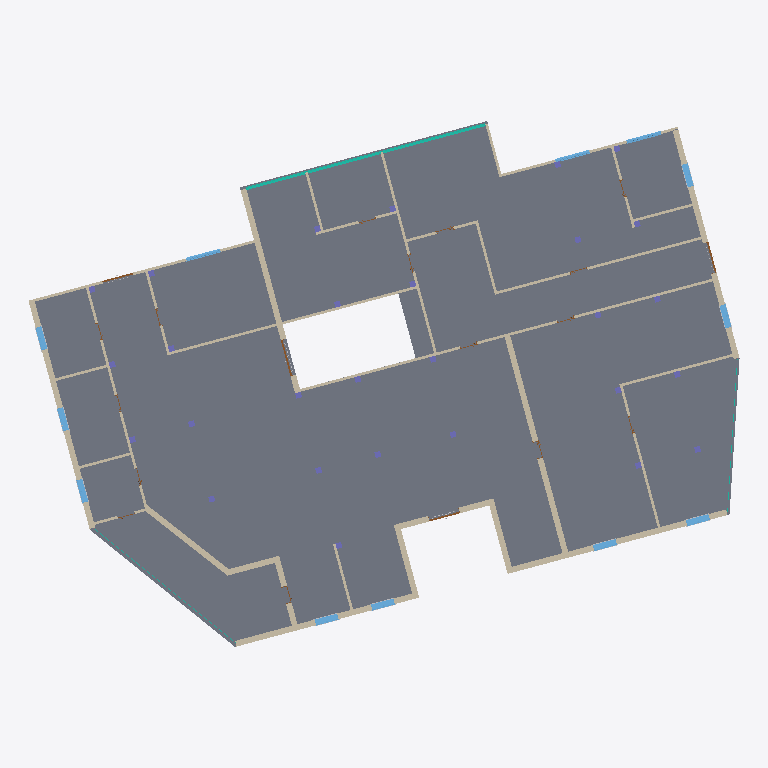
Plan cut of the same IFC building model at storey 'Level 1-L' (level -0.20 m, cut at 1.20 m), seen from above with north up, elements coloured by IFC class: 33 walls (beige), 28 columns (violet), 12 windows (light blue), 4 doors (brown), 3 curtain walls (teal), 1 slab (grey). Cut surfaces are drawn darker.
Extent 36.5 m × 27.0 m × 8.0 m (x, y, z). Storeys (5): Level 1-L at -0.20 m; Level 1-U at 0.00 m; Level 2-L at 3.80 m; Level 2-U at 4.00 m; Level 3-L at 7.80 m. Elements (272): 100 IfcBuildingElementProxy, 56 IfcColumn, 55 IfcWall, 27 IfcWindow, 26 IfcDoor, 6 IfcCurtainWall, 2 IfcSlab.

HEADER;
FILE_DESCRIPTION(('ViewDefinition [ReferenceView_V1.2]','RevitIdentifiers [VersionGUID: 7623058f-a47d-448e-a305-79785a5436da, NumberOfSaves: 35]','CoordinateReference [CoordinateBase: Shared Coordinates]','ExchangeRequirement [Architecture]'),'2;1');
FILE_NAME('0001','2024-04-17T16:55:14+01:00',(''),(''),'ODA SDAI 22.12','Autodesk Revit 23.1.30.97 (ENU) - IFC 23.3.1.0','');
FILE_SCHEMA(('IFC4'));
ENDSEC;
DATA;
#104=IFCPROJECT('0OVhcFyar3ZxMIftabAJHh',#18,'0001',$,$,'Project Name','Project Status',(#99),#96);
#131=IFCSITE('0OVhcFyar3ZxMIftabAJHf',#18,'Default',$,$,#130,$,$,.ELEMENT.,$,$,$,$,$);
#109=IFCBUILDING('0OVhcFyar3ZxMIftabAJHg',#18,'',$,$,#107,$,'',.ELEMENT.,$,$,$);
#113=IFCBUILDINGSTOREY('3ENAyJMGr69hqrGMMm3AmQ',#18,'Level 1-L',$,'Level:8mm Head',#112,$,'Level 1-L',.ELEMENT.,-0.2);
#116=IFCBUILDINGSTOREY('3Zu5Bv0LOHrPC10026FoQQ',#18,'Level 1-U',$,'Level:8mm Head',#115,$,'Level 1-U',.ELEMENT.,0.0);
#120=IFCBUILDINGSTOREY('3ENAyJMGr69hqrGMMm3AnX',#18,'Level 2-L',$,'Level:8mm Head',#119,$,'Level 2-L',.ELEMENT.,3.8000000000000003);
#124=IFCBUILDINGSTOREY('15Z0v90RiHrPC20026FoKR',#18,'Level 2-U',$,'Level:8mm Head',#123,$,'Level 2-U',.ELEMENT.,4.0);
#128=IFCBUILDINGSTOREY('3ENAyJMGr69hqrGMMm3Aob',#18,'Level 3-L',$,'Level:8mm Head',#127,$,'Level 3-L',.ELEMENT.,7.800000000000001);
#24167=IFCSLAB('2$LkOmEO1F$A6TqDEBG3$_',#18,'Floor:Beam and Block 200mm:418974',$,'Floor:Beam and Block 200mm',#24147,#24166,'418974',.FLOOR.);
#2944=IFCWALL('05yORVGerDvRumcMAUcM4B',#18,'Basic Wall:Generic - 300mm:350314',$,'Basic Wall:Generic - 300mm',#2917,#2943,'350314',.NOTDEFINED.);
#2843=IFCWALL('05yORVGerDvRumcMAUcM48',#18,'Basic Wall:Interior - 135mm Partition (2-hr):350313',$,'Basic Wall:Interior - 135mm Partition (2-hr)',#2838,#2842,'350313',.NOTDEFINED.);
#567=IFCWALL('05yORVGerDvRumcMAUcM4z',#18,'Basic Wall:Generic - 300mm:350300',$,'Basic Wall:Generic - 300mm',#536,#566,'350300',.NOTDEFINED.);
#231=IFCWALL('05yORVGerDvRumcMAUcM4v',#18,'Basic Wall:Generic - 300mm:350296',$,'Basic Wall:Generic - 300mm',#204,#230,'350296',.NOTDEFINED.);
#176=IFCWALL('05yORVGerDvRumcMAUcM4t',#18,'Basic Wall:Generic - 300mm:350294',$,'Basic Wall:Generic - 300mm',#138,#175,'350294',.NOTDEFINED.);
#515=IFCWALL('05yORVGerDvRumcMAUcM4w',#18,'Basic Wall:Generic - 300mm:350299',$,'Basic Wall:Generic - 300mm',#480,#514,'350299',.NOTDEFINED.);
#10487=IFCWALL('3m7UEo_RD4nOFYw3Z96UN0',#18,'Basic Wall:Generic - 300mm:375919',$,'Basic Wall:Generic - 300mm',#10456,#10486,'375919',.NOTDEFINED.);
#587=IFCCURTAINWALL('05yORVGerDvRumcMAUcM4y',#18,'Curtain Wall:Storefront:350301',$,'Curtain Wall:Storefront',#586,$,'350301',.NOTDEFINED.);
#2552=IFCWALL('05yORVGerDvRumcMAUcM47',#18,'Basic Wall:Interior - 135mm Partition (2-hr):350310',$,'Basic Wall:Interior - 135mm Partition (2-hr)',#2547,#2551,'350310',.NOTDEFINED.);
#10895=IFCWALL('3m7UEo_RD4nOFYw3Z96PH4',#18,'Basic Wall:Generic - 300mm:380395',$,'Basic Wall:Generic - 300mm',#10883,#10894,'380395',.NOTDEFINED.);
#2764=IFCWALL('05yORVGerDvRumcMAUcM49',#18,'Basic Wall:Interior - 135mm Partition (2-hr):350312',$,'Basic Wall:Interior - 135mm Partition (2-hr)',#2759,#2763,'350312',.NOTDEFINED.);
#2473=IFCWALL('05yORVGerDvRumcMAUcM44',#18,'Basic Wall:Interior - 135mm Partition (2-hr):350309',$,'Basic Wall:Interior - 135mm Partition (2-hr)',#2468,#2472,'350309',.NOTDEFINED.);
#10921=IFCWALL('3m7UEo_RD4nOFYw3Z96OaP',#18,'Basic Wall:Interior - 135mm Partition (2-hr):381110',$,'Basic Wall:Interior - 135mm Partition (2-hr)',#10916,#10920,'381110',.NOTDEFINED.);
#10520=IFCWALL('3m7UEo_RD4nOFYw3Z96UTs',#18,'Basic Wall:Generic - 300mm:376537',$,'Basic Wall:Generic - 300mm',#10508,#10519,'376537',.NOTDEFINED.);
#257=IFCWALL('05yORVGerDvRumcMAUcM4u',#18,'Basic Wall:Interior - 135mm Partition (2-hr):350297',$,'Basic Wall:Interior - 135mm Partition (2-hr)',#252,#256,'350297',.NOTDEFINED.);
#10568=IFCWALL('3m7UEo_RD4nOFYw3Z96Pcl',#18,'Basic Wall:Generic - 300mm:376832',$,'Basic Wall:Generic - 300mm',#10541,#10567,'376832',.NOTDEFINED.);
#2368=IFCWALL('05yORVGerDvRumcMAUcM41',#18,'Basic Wall:Generic - 300mm:350304',$,'Basic Wall:Generic - 300mm',#2356,#2367,'350304',.NOTDEFINED.);
#2970=IFCWALL('05yORVGerDvRumcMAUcM4A',#18,'Basic Wall:Interior - 135mm Partition (2-hr):350315',$,'Basic Wall:Interior - 135mm Partition (2-hr)',#2965,#2969,'350315',.NOTDEFINED.);
#11516=IFCWALL('3m7UEo_RD4nOFYw3Z96O0N',#18,'Basic Wall:Generic - 300mm:383416',$,'Basic Wall:Generic - 300mm',#11489,#11515,'383416',.NOTDEFINED.);
#10594=IFCWALL('3m7UEo_RD4nOFYw3Z96PeS',#18,'Basic Wall:Interior - 135mm Partition (2-hr):377779',$,'Basic Wall:Interior - 135mm Partition (2-hr)',#10589,#10593,'377779',.NOTDEFINED.);
#382=IFCWALL('05yORVGerDvRumcMAUcM4x',#18,'Basic Wall:Interior - 135mm Partition (2-hr):350298',$,'Basic Wall:Interior - 135mm Partition (2-hr)',#377,#381,'350298',.NOTDEFINED.);
#11103=IFCWALL('3m7UEo_RD4nOFYw3Z96Ol_',#18,'Basic Wall:Generic - 300mm:381521',$,'Basic Wall:Generic - 300mm',#11091,#11102,'381521',.NOTDEFINED.);
#7055=IFCWALL('05yORVGerDvRumcMAUcM7b',#18,'Basic Wall:Interior - 135mm Partition (2-hr):350340',$,'Basic Wall:Interior - 135mm Partition (2-hr)',#7050,#7054,'350340',.NOTDEFINED.);
#24209=IFCWALL('1Cb0XtZUr5aRyi652ejbD6',#18,'Basic Wall:Interior - 135mm Partition (2-hr):419633',$,'Basic Wall:Interior - 135mm Partition (2-hr)',#24204,#24208,'419633',.NOTDEFINED.);
#2394=IFCWALL('05yORVGerDvRumcMAUcM45',#18,'Basic Wall:Interior - 135mm Partition (2-hr):350308',$,'Basic Wall:Interior - 135mm Partition (2-hr)',#2389,#2393,'350308',.NOTDEFINED.);
#24480=IFCWALL('1Cb0XtZUr5aRyi652ejbeQ',#18,'Basic Wall:Interior - 135mm Partition (2-hr):421485',$,'Basic Wall:Interior - 135mm Partition (2-hr)',#24475,#24479,'421485',.NOTDEFINED.);
#24581=IFCWALL('1Cb0XtZUr5aRyi652ejaGb',#18,'Basic Wall:Interior - 135mm Partition (2-hr):421970',$,'Basic Wall:Interior - 135mm Partition (2-hr)',#24576,#24580,'421970',.NOTDEFINED.);
#24401=IFCWALL('1Cb0XtZUr5aRyi652ejbXj',#18,'Basic Wall:Interior - 135mm Partition (2-hr):420890',$,'Basic Wall:Interior - 135mm Partition (2-hr)',#24396,#24400,'420890',.NOTDEFINED.);
#17157=IFCWALL('30zqw7Qhb7bxZNKJSyOZ$i',#18,'Basic Wall:Interior - 135mm Partition (2-hr):394504',$,'Basic Wall:Interior - 135mm Partition (2-hr)',#17152,#17156,'394504',.NOTDEFINED.);
#6933=IFCWINDOW('05yORVGerDvRumcMAUcM7W',#18,'M_Window-Casement-Double:1200 x 1500mm:350337',$,'M_Window-Casement-Double:1200 x 1500mm',#26347,#6928,'350337',1.500000000000001,1.199999999999999,.WINDOW.,.NOTDEFINED.,$);
#6954=IFCWINDOW('05yORVGerDvRumcMAUcM7Z',#18,'M_Window-Casement-Double:1200 x 1500mm:350338',$,'M_Window-Casement-Double:1200 x 1500mm',#26367,#6949,'350338',1.500000000000001,1.1999999999999993,.WINDOW.,.NOTDEFINED.,$);
#10013=IFCWINDOW('1rbhdWdYj86f43_ejAR1Te',#18,'M_Window-Casement-Double:1200 x 1500mm:373784',$,'M_Window-Casement-Double:1200 x 1500mm',#26327,#10008,'373784',1.500000000000001,1.1999999999999993,.WINDOW.,.NOTDEFINED.,$);
#11149=IFCWINDOW('3m7UEo_RD4nOFYw3Z96Of8',#18,'M_Window-Casement-Double:1200 x 1500mm:381927',$,'M_Window-Casement-Double:1200 x 1500mm',#26567,#11144,'381927',1.500000000000001,1.1999999999999966,.WINDOW.,.NOTDEFINED.,$);
#9971=IFCWINDOW('1rbhdWdYj86f43_ejAR10H',#18,'M_Window-Casement-Double:1200 x 1500mm:373601',$,'M_Window-Casement-Double:1200 x 1500mm',#26127,#9966,'373601',1.500000000000001,1.199999999999999,.WINDOW.,.NOTDEFINED.,$);
#9992=IFCWINDOW('1rbhdWdYj86f43_ejAR12V',#18,'M_Window-Casement-Double:1200 x 1500mm:373743',$,'M_Window-Casement-Double:1200 x 1500mm',#26307,#9987,'373743',1.500000000000001,1.2000000000000033,.WINDOW.,.NOTDEFINED.,$);
#11128=IFCWINDOW('3m7UEo_RD4nOFYw3Z96Ofg',#18,'M_Window-Casement-Double:1200 x 1500mm:381893',$,'M_Window-Casement-Double:1200 x 1500mm',#26547,#11123,'381893',1.500000000000001,1.2000000000000008,.WINDOW.,.NOTDEFINED.,$);
#2685=IFCWALL('05yORVGerDvRumcMAUcM46',#18,'Basic Wall:Interior - 135mm Partition (2-hr):350311',$,'Basic Wall:Interior - 135mm Partition (2-hr)',#2680,#2684,'350311',.NOTDEFINED.);
#6776=IFCWINDOW('05yORVGerDvRumcMAUcM4T',#18,'M_Window-Casement-Double:1200 x 1500mm:350332',$,'M_Window-Casement-Double:1200 x 1500mm',#26167,#6771,'350332',1.500000000000001,1.1999999999999977,.WINDOW.,.NOTDEFINED.,$);
#6751=IFCWINDOW('05yORVGerDvRumcMAUcM4Q',#18,'M_Window-Casement-Double:1200 x 1500mm:350331',$,'M_Window-Casement-Double:1200 x 1500mm',#26147,#6746,'350331',1.500000000000001,1.1999999999999997,.WINDOW.,.NOTDEFINED.,$);
#6976=IFCWALL('05yORVGerDvRumcMAUcM7Y',#18,'Basic Wall:Interior - 135mm Partition (2-hr):350339',$,'Basic Wall:Interior - 135mm Partition (2-hr)',#6971,#6975,'350339',.NOTDEFINED.);
#11270=IFCWALL('3m7UEo_RD4nOFYw3Z96O$E',#18,'Basic Wall:Interior - 135mm Partition (2-hr):382561',$,'Basic Wall:Interior - 135mm Partition (2-hr)',#11265,#11269,'382561',.NOTDEFINED.);
#11191=IFCWALL('3m7UEo_RD4nOFYw3Z96Ong',#18,'Basic Wall:Interior - 135mm Partition (2-hr):382405',$,'Basic Wall:Interior - 135mm Partition (2-hr)',#11186,#11190,'382405',.NOTDEFINED.);
#13255=IFCWINDOW('3m7UEo_RD4nOFYw3Z96ODI',#18,'Windows_Sgl_Plain:1810x1210mm:383741',$,'Windows_Sgl_Plain:1810x1210mm',#26267,#13250,'383741',1.2100000000000009,1.8100000000000012,.WINDOW.,.NOTDEFINED.,$);
#11170=IFCWINDOW('3m7UEo_RD4nOFYw3Z96OtX',#18,'Windows_Sgl_Plain:1810x1210mm:382030',$,'Windows_Sgl_Plain:1810x1210mm',#26227,#11165,'382030',1.2100000000000009,1.8100000000000036,.WINDOW.,.NOTDEFINED.,$);
#6908=IFCWINDOW('05yORVGerDvRumcMAUcM7X',#18,'Windows_Sgl_Plain:1810x1210mm:350336',$,'Windows_Sgl_Plain:1810x1210mm',#26247,#6903,'350336',1.2100000000000009,1.8099999999999994,.WINDOW.,.NOTDEFINED.,$);
#11349=IFCWALL('3m7UEo_RD4nOFYw3Z96OzW',#18,'Basic Wall:Interior - 135mm Partition (2-hr):382671',$,'Basic Wall:Interior - 135mm Partition (2-hr)',#11344,#11348,'382671',.NOTDEFINED.);
#10198=IFCCURTAINWALL('3m7UEo_RD4nOFYw3Z96U4Q',#18,'Curtain Wall:Exterior Glazing:374965',$,'Curtain Wall:Exterior Glazing',#10197,$,'374965',.NOTDEFINED.);
#10029=IFCCURTAINWALL('3m7UEo_RD4nOFYw3Z96Uw8',#18,'Curtain Wall:Exterior Glazing:374567',$,'Curtain Wall:Exterior Glazing',#10028,$,'374567',.NOTDEFINED.);
#23201=IFCDOOR('2yaEAQnL91IvnKfXbRCkxR',#18,'Doorset_Exterior Double Door with Panic Push Bar_ASSA ABLOY DE_Hardware 3D:1800 x 2110 mm (1900 x 2160 mm):418817',$,'Doorset_Exterior Double Door with Panic Push Bar_ASSA ABLOY DE_Hardware 3D:1800 x 2110 mm (1900 x 2160 mm)',#26187,#23196,'418817',2.172000000000006,1.923999999999993,.DOOR.,.DOUBLE_DOOR_SINGLE_SWING.,$);
#10753=IFCDOOR('3m7UEo_RD4nOFYw3Z96Ppb',#18,'Doorset_Exterior Double Door with Panic Push Bar_ASSA ABLOY DE_Hardware 3D:1500 x 2000 mm (1600 x 2050 mm):378186',$,'Doorset_Exterior Double Door with Panic Push Bar_ASSA ABLOY DE_Hardware 3D:1500 x 2000 mm (1600 x 2050 mm)',#26587,#10748,'378186',2.062000000000004,1.6239999999999926,.DOOR.,.DOUBLE_DOOR_SINGLE_SWING.,$);
#6582=IFCDOOR('05yORVGerDvRumcMAUcM4I',#18,'Doorset_Exterior Double Door with Panic Push Bar_ASSA ABLOY DE_Hardware 3D:1500 x 2000 mm (1600 x 2050 mm):350323',$,'Doorset_Exterior Double Door with Panic Push Bar_ASSA ABLOY DE_Hardware 3D:1500 x 2000 mm (1600 x 2050 mm)',#26287,#6577,'350323',2.062000000000004,1.623999999999989,.DOOR.,.DOUBLE_DOOR_SINGLE_SWING.,$);
#9947=IFCDOOR('34AkAXpoHB_fetMrwRk5YX',#18,'Doorset_Exterior Double Door with Panic Push Bar_ASSA ABLOY DE_Hardware 3D:1500 x 2000 mm (1600 x 2050 mm):371894',$,'Doorset_Exterior Double Door with Panic Push Bar_ASSA ABLOY DE_Hardware 3D:1500 x 2000 mm (1600 x 2050 mm)',#26207,#9942,'371894',2.062000000000004,1.6239999999999863,.DOOR.,.DOUBLE_DOOR_SINGLE_SWING.,$);
#7205=IFCCOLUMN('34AkAXpoHB_fetMrwRk76V',#18,'SquareColumn:300x300mm:361864',$,'SquareColumn:300x300mm',#7204,#7202,'361864',.COLUMN.);
#7249=IFCCOLUMN('34AkAXpoHB_fetMrwRk76d',#18,'SquareColumn:300x300mm:361904',$,'SquareColumn:300x300mm',#7248,#7246,'361904',.COLUMN.);
#7293=IFCCOLUMN('34AkAXpoHB_fetMrwRk6v9',#18,'SquareColumn:300x300mm:367198',$,'SquareColumn:300x300mm',#7292,#7290,'367198',.COLUMN.);
#7381=IFCCOLUMN('34AkAXpoHB_fetMrwRk6vt',#18,'SquareColumn:300x300mm:367200',$,'SquareColumn:300x300mm',#7380,#7378,'367200',.COLUMN.);
#7425=IFCCOLUMN('34AkAXpoHB_fetMrwRk6vs',#18,'SquareColumn:300x300mm:367201',$,'SquareColumn:300x300mm',#7424,#7422,'367201',.COLUMN.);
#7469=IFCCOLUMN('34AkAXpoHB_fetMrwRk6wC',#18,'SquareColumn:300x300mm:367259',$,'SquareColumn:300x300mm',#7468,#7466,'367259',.COLUMN.);
#7865=IFCCOLUMN('34AkAXpoHB_fetMrwRk6xn',#18,'SquareColumn:300x300mm:367334',$,'SquareColumn:300x300mm',#7864,#7862,'367334',.COLUMN.);
#10437=IFCCOLUMN('3m7UEo_RD4nOFYw3Z96U2o',#18,'SquareColumn:300x300mm:375069',$,'SquareColumn:300x300mm',#10436,#10434,'375069',.COLUMN.);
#7158=IFCCOLUMN('1K79FFc0jBkBDve3TzF1ch',#18,'SquareColumn:300x300mm:354587',$,'SquareColumn:300x300mm',#7157,#7155,'354587',.COLUMN.);
#7513=IFCCOLUMN('34AkAXpoHB_fetMrwRk6wB',#18,'SquareColumn:300x300mm:367260',$,'SquareColumn:300x300mm',#7512,#7510,'367260',.COLUMN.);
#7557=IFCCOLUMN('34AkAXpoHB_fetMrwRk6wA',#18,'SquareColumn:300x300mm:367261',$,'SquareColumn:300x300mm',#7556,#7554,'367261',.COLUMN.);
#7601=IFCCOLUMN('34AkAXpoHB_fetMrwRk6w9',#18,'SquareColumn:300x300mm:367262',$,'SquareColumn:300x300mm',#7600,#7598,'367262',.COLUMN.);
#7645=IFCCOLUMN('34AkAXpoHB_fetMrwRk6xN',#18,'SquareColumn:300x300mm:367296',$,'SquareColumn:300x300mm',#7644,#7642,'367296',.COLUMN.);
#7997=IFCCOLUMN('34AkAXpoHB_fetMrwRk5P_',#18,'SquareColumn:300x300mm:369257',$,'SquareColumn:300x300mm',#7996,#7994,'369257',.COLUMN.);
#8129=IFCCOLUMN('34AkAXpoHB_fetMrwRk5Px',#18,'SquareColumn:300x300mm:369260',$,'SquareColumn:300x300mm',#8128,#8126,'369260',.COLUMN.);
#10393=IFCCOLUMN('3m7UEo_RD4nOFYw3Z96U2p',#18,'SquareColumn:300x300mm:375068',$,'SquareColumn:300x300mm',#10392,#10390,'375068',.COLUMN.);
#10820=IFCCOLUMN('3m7UEo_RD4nOFYw3Z96PL1',#18,'SquareColumn:300x300mm:380142',$,'SquareColumn:300x300mm',#10819,#10817,'380142',.COLUMN.);
#10864=IFCCOLUMN('3m7UEo_RD4nOFYw3Z96PLV',#18,'SquareColumn:300x300mm:380144',$,'SquareColumn:300x300mm',#10863,#10861,'380144',.COLUMN.);
#7337=IFCCOLUMN('34AkAXpoHB_fetMrwRk6v8',#18,'SquareColumn:300x300mm:367199',$,'SquareColumn:300x300mm',#7336,#7334,'367199',.COLUMN.);
#7689=IFCCOLUMN('34AkAXpoHB_fetMrwRk6xM',#18,'SquareColumn:300x300mm:367297',$,'SquareColumn:300x300mm',#7688,#7686,'367297',.COLUMN.);
#7733=IFCCOLUMN('34AkAXpoHB_fetMrwRk6xL',#18,'SquareColumn:300x300mm:367298',$,'SquareColumn:300x300mm',#7732,#7730,'367298',.COLUMN.);
#7821=IFCCOLUMN('34AkAXpoHB_fetMrwRk6xo',#18,'SquareColumn:300x300mm:367333',$,'SquareColumn:300x300mm',#7820,#7818,'367333',.COLUMN.);
#7909=IFCCOLUMN('34AkAXpoHB_fetMrwRk6xm',#18,'SquareColumn:300x300mm:367335',$,'SquareColumn:300x300mm',#7908,#7906,'367335',.COLUMN.);
#7953=IFCCOLUMN('34AkAXpoHB_fetMrwRk6x$',#18,'SquareColumn:300x300mm:367336',$,'SquareColumn:300x300mm',#7952,#7950,'367336',.COLUMN.);
#8041=IFCCOLUMN('34AkAXpoHB_fetMrwRk5Pz',#18,'SquareColumn:300x300mm:369258',$,'SquareColumn:300x300mm',#8040,#8038,'369258',.COLUMN.);
#8085=IFCCOLUMN('34AkAXpoHB_fetMrwRk5Py',#18,'SquareColumn:300x300mm:369259',$,'SquareColumn:300x300mm',#8084,#8082,'369259',.COLUMN.);
#24702=IFCCOLUMN('1Cb0XtZUr5aRyi652ejaNq',#18,'SquareColumn:300x300mm:422275',$,'SquareColumn:300x300mm',#24701,#24699,'422275',.COLUMN.);
#7777=IFCCOLUMN('34AkAXpoHB_fetMrwRk6xK',#18,'SquareColumn:300x300mm:367299',$,'SquareColumn:300x300mm',#7776,#7774,'367299',.COLUMN.);
ENDSEC;